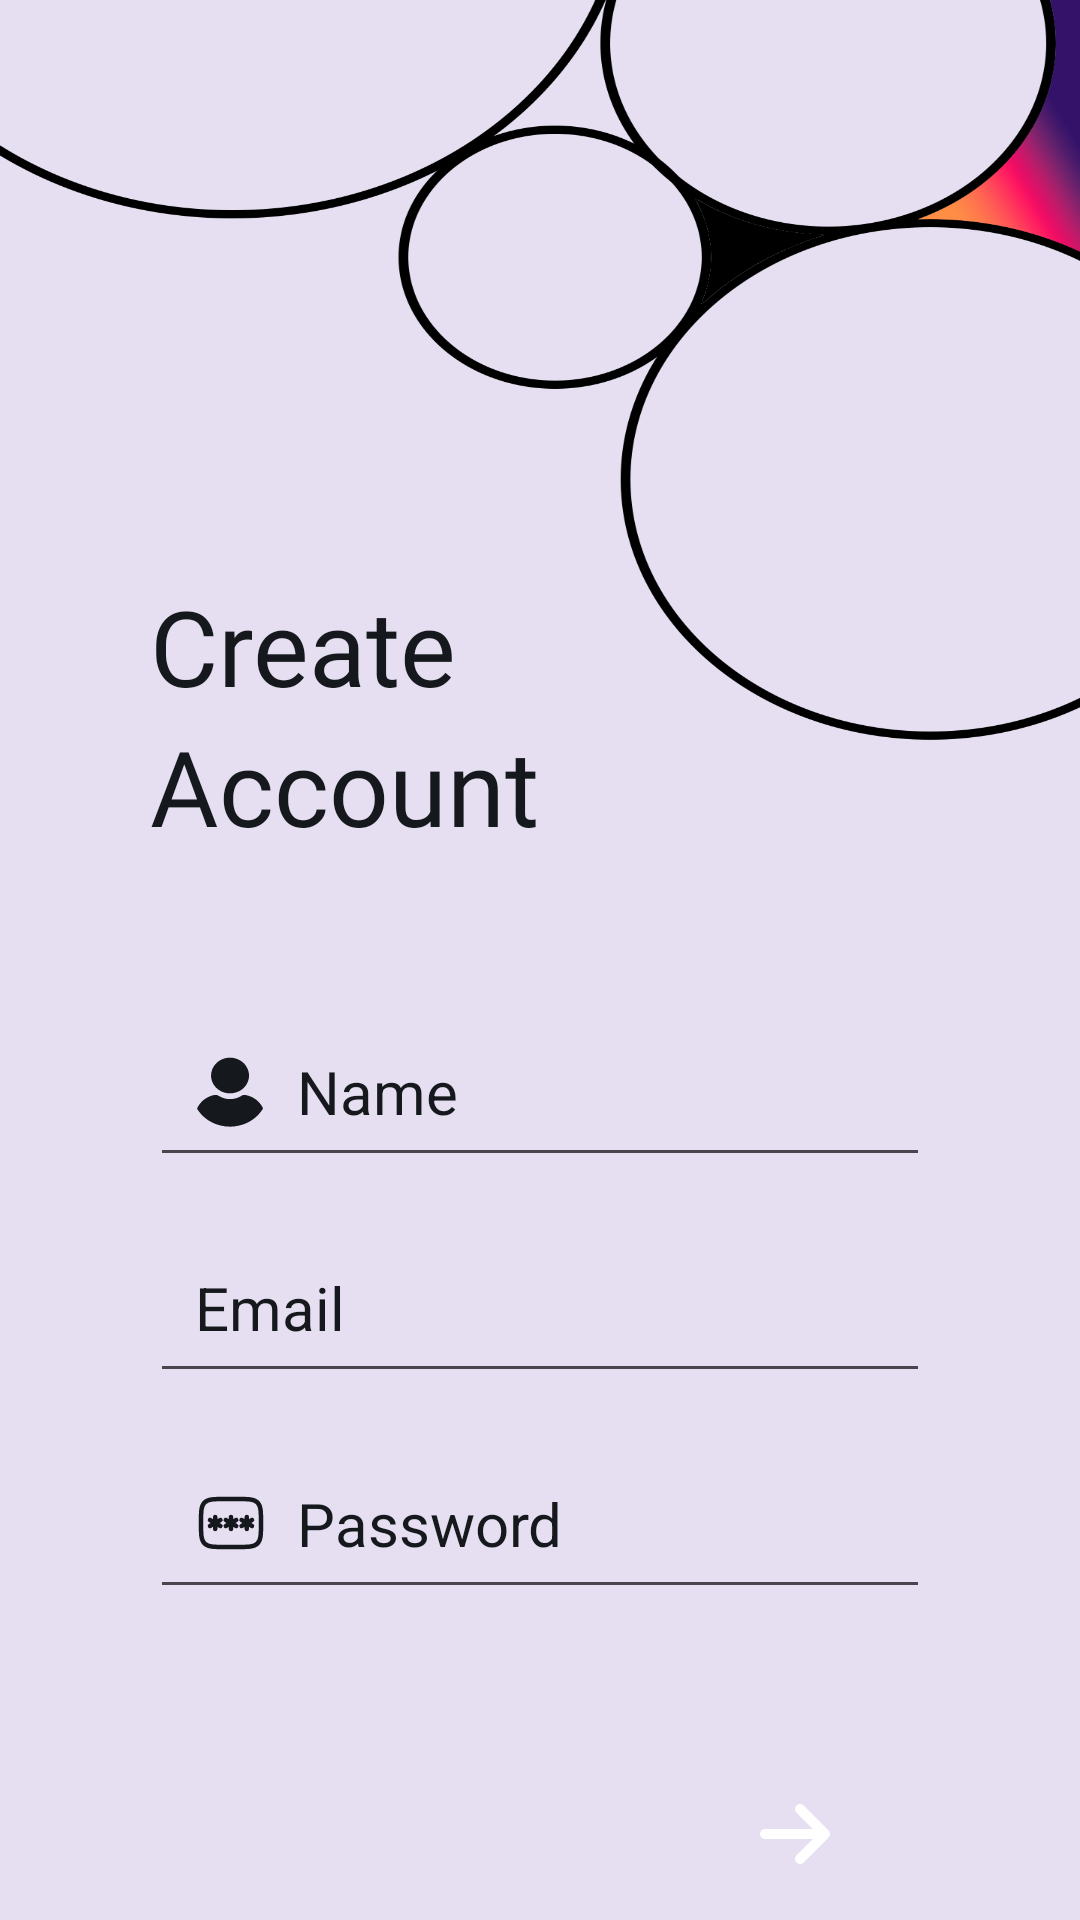

Write the Android layout XML for this screen, with the resource values it uses.
<!-- AndroidManifest.xml: application theme Theme.LikhoSmart -->
<!-- res/layout/fragment_sign_up_screen.xml -->
<?xml version="1.0" encoding="utf-8"?>
<LinearLayout xmlns:android="http://schemas.android.com/apk/res/android"
    xmlns:tools="http://schemas.android.com/tools"
    android:layout_width="match_parent"
    android:layout_height="match_parent"
    android:orientation="vertical"
    tools:context=".HomeScreen.signUpScreen"
    android:background="@drawable/signup"
    android:weightSum="1"
    >
   <LinearLayout
       android:layout_width="match_parent"
       android:layout_height="0dp"
       android:layout_weight="0.3">

   </LinearLayout>
    <LinearLayout
        android:layout_width="match_parent"
        android:layout_height="0dp"
        android:layout_weight="0.7"
        android:orientation="vertical">
        <TextView
            android:layout_width="wrap_content"
            android:layout_height="wrap_content"
            android:fontFamily="@font/interexbold"
            android:text="Create"
            android:layout_marginHorizontal="50dp"
            android:textSize="35dp"
            android:textColor="@color/charcoal_black"/>
        <TextView
            android:layout_width="wrap_content"
            android:layout_height="wrap_content"
            android:fontFamily="@font/interexbold"
            android:text="Account"
            android:layout_marginHorizontal="50dp"
            android:textSize="35dp"
            android:textColor="@color/charcoal_black"/>

        <EditText
            android:id="@+id/userName"
            android:layout_width="match_parent"
            android:layout_height="wrap_content"
            android:hint="Name"
            android:textColorHint="@color/charcoal_black"
            android:textSize="20dp"
            android:textColor="@color/charcoal_black"
            android:padding="15dp"
            android:layout_marginHorizontal="50dp"
            android:layout_marginTop="50dp"
            android:drawableLeft="@drawable/userprofile"
            android:drawablePadding="10dp"
            android:drawableTint="@color/charcoal_black"/>
        <EditText
            android:id="@+id/userSignUpEmail"
            android:layout_width="match_parent"
            android:layout_height="wrap_content"
            android:hint="Email"
            android:textColorHint="@color/charcoal_black"
            android:textSize="20dp"
            android:textColor="@color/charcoal_black"
            android:padding="15dp"
            android:layout_marginHorizontal="50dp"
            android:layout_marginTop="15dp"
            android:drawableLeft="@drawable/ic_email_24dp"
            android:drawableTint="@color/charcoal_black"
            android:drawablePadding="10dp"/>
        <EditText
            android:id="@+id/userSignUpPassword"
            android:layout_width="match_parent"
            android:layout_height="wrap_content"
            android:hint="Password"
            android:inputType="textPassword"
            android:textColorHint="@color/charcoal_black"
            android:textSize="20dp"
            android:textColor="@color/charcoal_black"
            android:padding="15dp"
            android:layout_marginHorizontal="50dp"
            android:drawableTint="@color/charcoal_black"
            android:layout_marginTop="15dp"
            android:drawableLeft="@drawable/password_svgrepo_com"
            android:drawablePadding="10dp"/>
        <androidx.appcompat.widget.AppCompatImageButton
            android:id="@+id/userSignUpEButton"
            android:layout_width="70dp"
            android:layout_height="70dp"
            android:layout_gravity="right"
            android:layout_marginEnd="60dp"
            android:layout_marginTop="40dp"
            android:background="@drawable/baseline_circle_24"
            android:src="@drawable/arrow_sm_right_svgrepo_com"
            />

        <LinearLayout
            android:id="@+id/signuploadinglayout"
            android:layout_width="wrap_content"
            android:layout_height="wrap_content"
            android:orientation="horizontal"
            android:layout_gravity="center"
            android:gravity="center"
            android:visibility="gone">

            <TextView
                android:layout_width="wrap_content"
                android:layout_height="wrap_content"
                android:text="Loading..."
                android:textSize="15sp"
                android:fontFamily="@font/interbold"
                android:textColor="@color/charcoal_black"
                android:gravity="end" />

            <ProgressBar
                android:id="@+id/loading_progress_bar"
                android:layout_width="wrap_content"
                android:layout_height="30dp"
                android:indeterminate="true"
                android:indeterminateDrawable="@drawable/progress_bar"
                android:layout_marginStart="8dp" />
        </LinearLayout>

        <TextView
            android:id="@+id/userLoginText"
            android:layout_width="wrap_content"
            android:layout_height="wrap_content"
            android:text="Have an Account? Login"
            android:layout_gravity="center"
            android:textColor="@color/charcoal_black"
            android:textSize="15dp"
            android:fontFamily="@font/interbold"
            android:layout_marginTop="25dp"/>

    </LinearLayout>

</LinearLayout>
<!-- resources referenced by this layout -->
<resources>
  <color name="charcoal_black">#15181C</color>
  <!-- drawable arrow_sm_right_svgrepo_com (drawable) -->
  <vector xmlns:android="http://schemas.android.com/apk/res/android"
      android:width="40dp"
      android:height="40dp"
      android:viewportWidth="24"
      android:viewportHeight="24">
    <path
        android:pathData="M6,12H18M18,12L13,7M18,12L13,17"
        android:strokeLineJoin="round"
        android:strokeWidth="2"
        android:fillColor="#00000000"
        android:strokeColor="#FFFFFF"
        android:strokeLineCap="round"/>
  </vector>
  <!-- drawable password_svgrepo_com (drawable) -->
  <vector xmlns:android="http://schemas.android.com/apk/res/android"
      android:width="24dp"
      android:height="24dp"
      android:viewportWidth="24"
      android:viewportHeight="24">
    <path
        android:pathData="M2,12C2,8.229 2,6.343 3.172,5.172C4.343,4 6.229,4 10,4H14C17.771,4 19.657,4 20.828,5.172C22,6.343 22,8.229 22,12C22,15.771 22,17.657 20.828,18.828C19.657,20 17.771,20 14,20H10C6.229,20 4.343,20 3.172,18.828C2,17.657 2,15.771 2,12Z"
        android:strokeWidth="1.5"
        android:fillColor="#00000000"
        android:strokeColor="#1C274C"/>
    <path
        android:pathData="M12,10V14M10.268,11L13.732,13M13.732,11L10.268,13"
        android:strokeWidth="1.5"
        android:fillColor="#00000000"
        android:strokeColor="#1C274C"
        android:strokeLineCap="round"/>
    <path
        android:pathData="M6.733,10V14M5,11L8.464,13M8.464,11L5,13"
        android:strokeWidth="1.5"
        android:fillColor="#00000000"
        android:strokeColor="#1C274C"
        android:strokeLineCap="round"/>
    <path
        android:pathData="M17.268,10V14M15.536,11L19,13M19,11L15.535,13"
        android:strokeWidth="1.5"
        android:fillColor="#00000000"
        android:strokeColor="#1C274C"
        android:strokeLineCap="round"/>
  </vector>
  <!-- drawable progress_bar (drawable) -->
  <?xml version="1.0" encoding="utf-8"?>
  <rotate
      xmlns:android="http://schemas.android.com/apk/res/android"
      android:fromDegrees="0"
      android:pivotX="50%"
      android:pivotY="50%"
      android:toDegrees="360">
  
      
      <shape
          android:innerRadiusRatio="3"
          android:shape="ring"
          android:thicknessRatio="8"
          android:useLevel="false">
  
          
          <size
              android:width="76dip"
              android:height="76dip" />
  
  
          <gradient
              android:angle="0"
              android:endColor="@color/black"
              android:startColor="@color/muted_gray"
              android:type="sweep"
              android:useLevel="false" />
      </shape>
  
  </rotate>
  <!-- drawable signup: png bitmap (drawable, 108119 bytes) -->
  <!-- drawable userprofile: vector/xml drawable (drawable, 4851 chars, omitted) -->
  <style name="Theme.LikhoSmart" parent="Base.Theme.LikhoSmart" />
  <color name="black">#FF000000</color>
  <color name="muted_gray">#A2A7A7</color>
  <style name="Base.Theme.LikhoSmart" parent="Theme.Material3.DayNight.NoActionBar">
          
          <item name="colorPrimary">@color/soft_teal</item>
          <item name="colorOnPrimary">@color/white</item>
      </style>
  <color name="soft_teal">#BCD1D2</color>
  <color name="white">#FFFFFFFF</color>
</resources>
